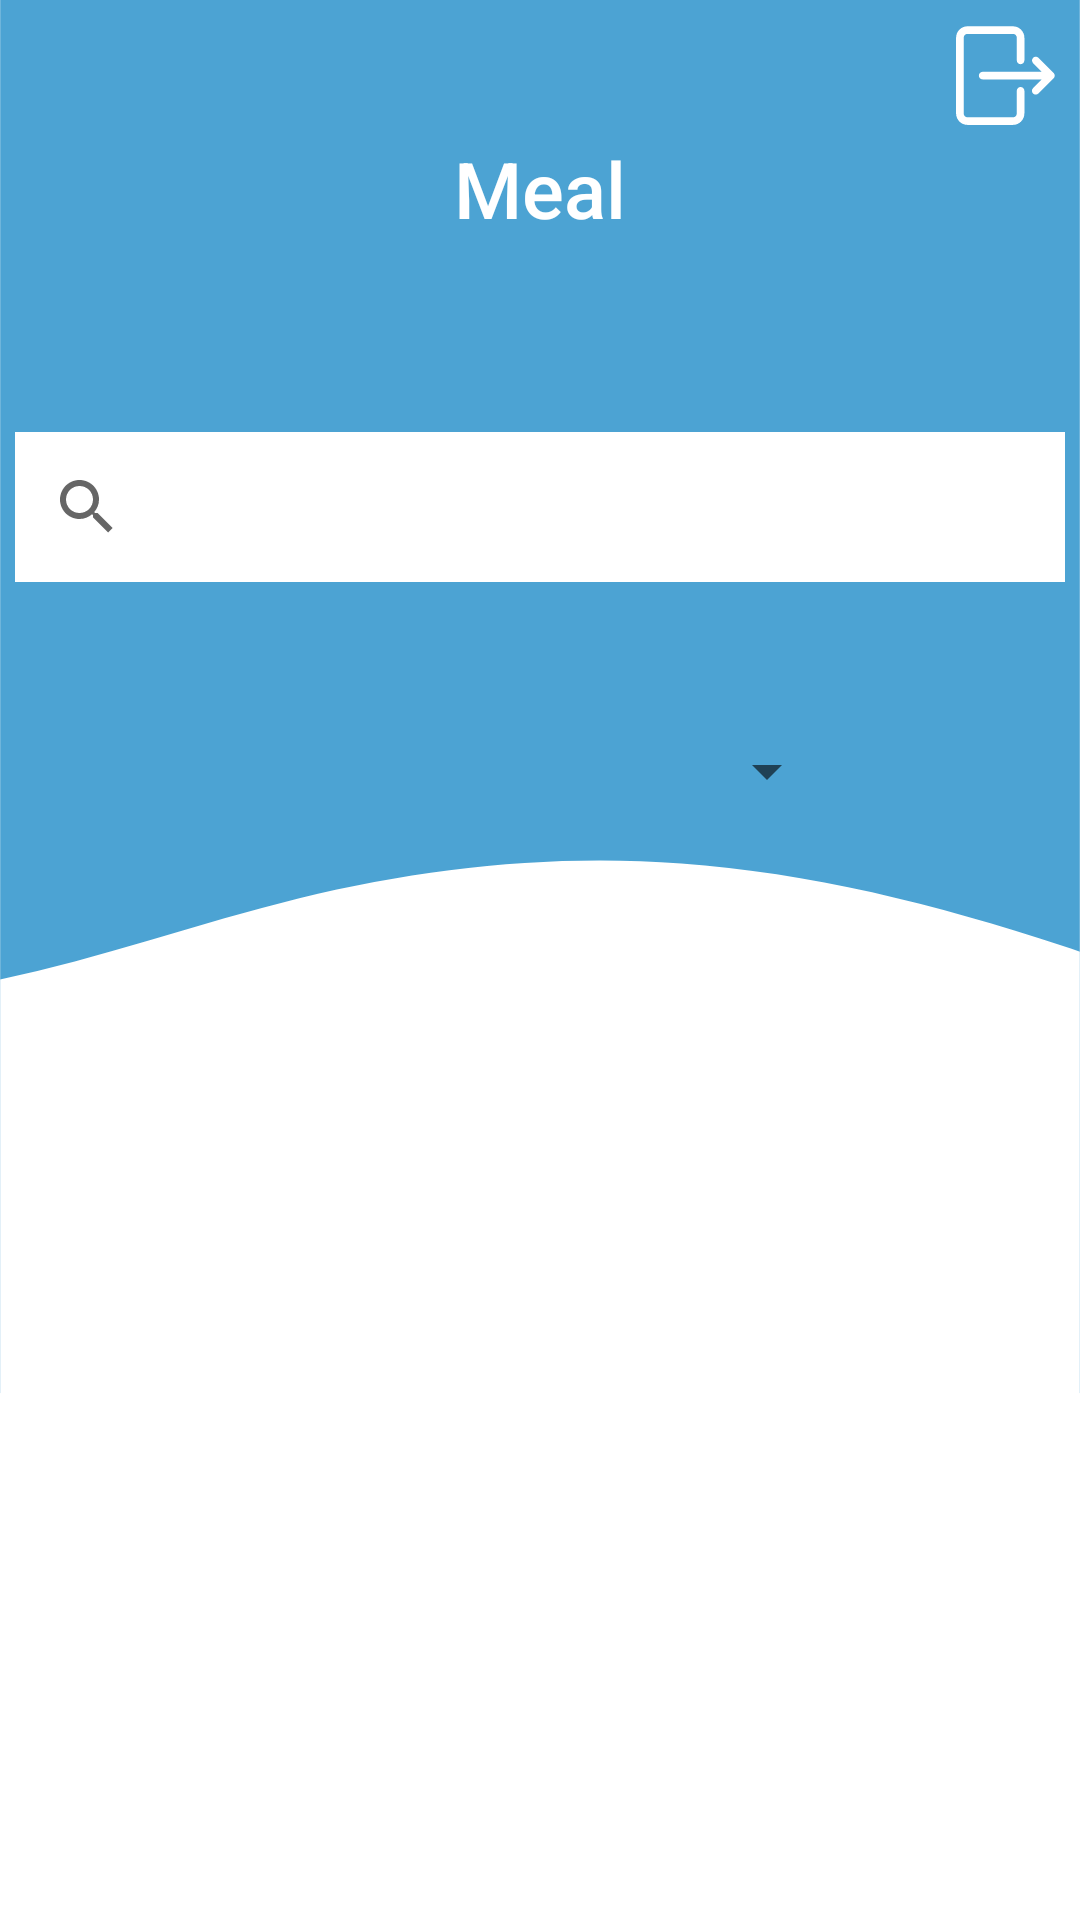

Write the Android layout XML for this screen, with the resource values it uses.
<!-- AndroidManifest.xml: application theme Theme.MyApplicationTutorial -->
<!-- res/layout/order_meal_page.xml -->
<?xml version="1.0" encoding="utf-8"?>
<androidx.constraintlayout.widget.ConstraintLayout xmlns:android="http://schemas.android.com/apk/res/android"
    xmlns:app="http://schemas.android.com/apk/res-auto"
    xmlns:tools="http://schemas.android.com/tools"
    android:layout_width="match_parent"
    android:layout_height="match_parent"
    android:background="@drawable/background_page_1__3_">

    <ImageView
        android:id="@+id/imageView16"
        android:layout_width="wrap_content"
        android:layout_height="wrap_content"
        app:layout_constraintBottom_toBottomOf="parent"
        app:layout_constraintEnd_toEndOf="parent"
        app:layout_constraintHorizontal_bias="1.0"
        app:layout_constraintStart_toStartOf="parent"
        app:layout_constraintTop_toTopOf="parent"
        app:layout_constraintVertical_bias="0.0"
        app:srcCompat="@drawable/logoff_btn" />

    <TextView
        android:id="@+id/textView22"
        android:layout_width="137dp"
        android:layout_height="51dp"
        android:fontFamily="sans-serif-medium"
        android:text="Meal"
        android:textAlignment="center"
        android:textColor="#FFFFFF"
        android:textSize="26dp"
        app:layout_constraintBottom_toBottomOf="parent"
        app:layout_constraintEnd_toEndOf="parent"
        app:layout_constraintStart_toStartOf="parent"
        app:layout_constraintTop_toTopOf="parent"
        app:layout_constraintVertical_bias="0.077" />

    <SearchView
        android:id="@+id/searchBar"
        android:layout_width="350dp"
        android:layout_height="50dp"
        android:layout_marginTop="144dp"
        android:background="@color/white"
        android:queryHint="Food"
        app:layout_constraintEnd_toEndOf="parent"
        app:layout_constraintHorizontal_bias="0.491"
        app:layout_constraintStart_toStartOf="parent"
        app:layout_constraintTop_toTopOf="parent">

    </SearchView>

    <Spinner
        android:id="@+id/searchOptions"
        android:layout_width="200dp"
        android:layout_height="wrap_content"
        android:layout_weight="1"
        android:minHeight="48dp"
        app:layout_constraintBottom_toTopOf="@+id/results_list"
        app:layout_constraintEnd_toEndOf="parent"
        app:layout_constraintHorizontal_bias="0.497"
        app:layout_constraintStart_toStartOf="parent"
        app:layout_constraintTop_toBottomOf="@+id/searchBar"
        app:layout_constraintVertical_bias="0.263"
        tools:ignore="SpeakableTextPresentCheck" />

    <ListView
        android:id="@+id/results_list"
        android:layout_width="300dp"
        android:layout_height="250dp"
        android:layout_marginTop="196dp"
        app:layout_constraintEnd_toEndOf="parent"
        app:layout_constraintHorizontal_bias="0.495"
        app:layout_constraintStart_toStartOf="parent"
        app:layout_constraintTop_toBottomOf="@+id/searchBar" />

</androidx.constraintlayout.widget.ConstraintLayout>
<!-- resources referenced by this layout -->
<resources>
  <color name="white">#FFFFFFFF</color>
  <!-- drawable background_page_1__3_ (drawable) -->
  <vector xmlns:android="http://schemas.android.com/apk/res/android"
      android:width="1440dp"
      android:height="2960dp"
      android:viewportWidth="1080"
      android:viewportHeight="2220">
    <group>
      <clip-path
          android:pathData="M0.2,0L1079.8,0L1079.8,2219L0.2,2219ZM0.2,0"/>
      <path
          android:pathData="M0.2,0L1079.8,0L1079.8,2226.5L0.2,2226.5ZM0.2,0"
          android:fillColor="#ffffff"
          android:fillType="nonZero"/>
      <path
          android:pathData="M0.2,0L1079.8,0L1079.8,2219L0.2,2219ZM0.2,0"
          android:fillColor="#ffffff"
          android:fillType="nonZero"/>
      <path
          android:pathData="M0.2,0L1079.8,0L1079.8,2219L0.2,2219ZM0.2,0"
          android:fillColor="#ffffff"
          android:fillType="nonZero"/>
    </group>
    <group>
      <clip-path
          android:pathData="M0.2,0L1079.8,0L1079.8,1611L0.2,1611ZM0.2,0"/>
      <path
          android:pathData="M-53.7,0L1106,0L1106,1611L-53.7,1611L-53.7,0"
          android:fillColor="#4ca3d3"
          android:fillType="nonZero"/>
    </group>
    <group>
      <clip-path
          android:pathData="M0.2,994L1079.8,994L1079.8,1643.6L0.2,1643.6ZM0.2,994"/>
      <path
          android:pathData="M-464.4,1115L-400.8,1127.3C-337.1,1139.8 -209.9,1164.5 -82.6,1148.3C44.7,1132 172,1074.7 299.3,1038.6C426.6,1002.5 553.9,987.6 681.2,998.3C808.5,1008.9 935.8,1044.9 1063.1,1093.8C1190.4,1142.6 1317.7,1204.2 1381.3,1234.9L1445,1265.7L1445,1643.6L1381.3,1643.6C1317.7,1643.6 1190.4,1643.6 1063.1,1643.6C935.8,1643.6 808.5,1643.6 681.2,1643.6C553.9,1643.6 426.6,1643.6 299.3,1643.6C172,1643.6 44.7,1643.6 -82.6,1643.6C-209.9,1643.6 -337.1,1643.6 -400.8,1643.6L-464.4,1643.6ZM-464.4,1115"
          android:fillColor="#ffffff"
          android:fillType="nonZero"/>
    </group>
  </vector>
  <style name="Theme.MyApplicationTutorial" parent="Theme.MaterialComponents.DayNight.DarkActionBar">
          
          <item name="colorPrimary">@color/purple_500</item>
          <item name="colorPrimaryVariant">@color/purple_700</item>
          <item name="colorOnPrimary">@color/white</item>
          
          <item name="colorSecondary">@color/teal_200</item>
          <item name="colorSecondaryVariant">@color/teal_700</item>
          <item name="colorOnSecondary">@color/black</item>
          
          <item name="android:statusBarColor">?attr/colorPrimaryVariant</item>
          
      </style>
  <color name="purple_500">#FF6200EE</color>
  <color name="purple_700">#FF3700B3</color>
  <color name="teal_200">#FF03DAC5</color>
  <color name="teal_700">#FF018786</color>
  <color name="black">#FF000000</color>
</resources>
